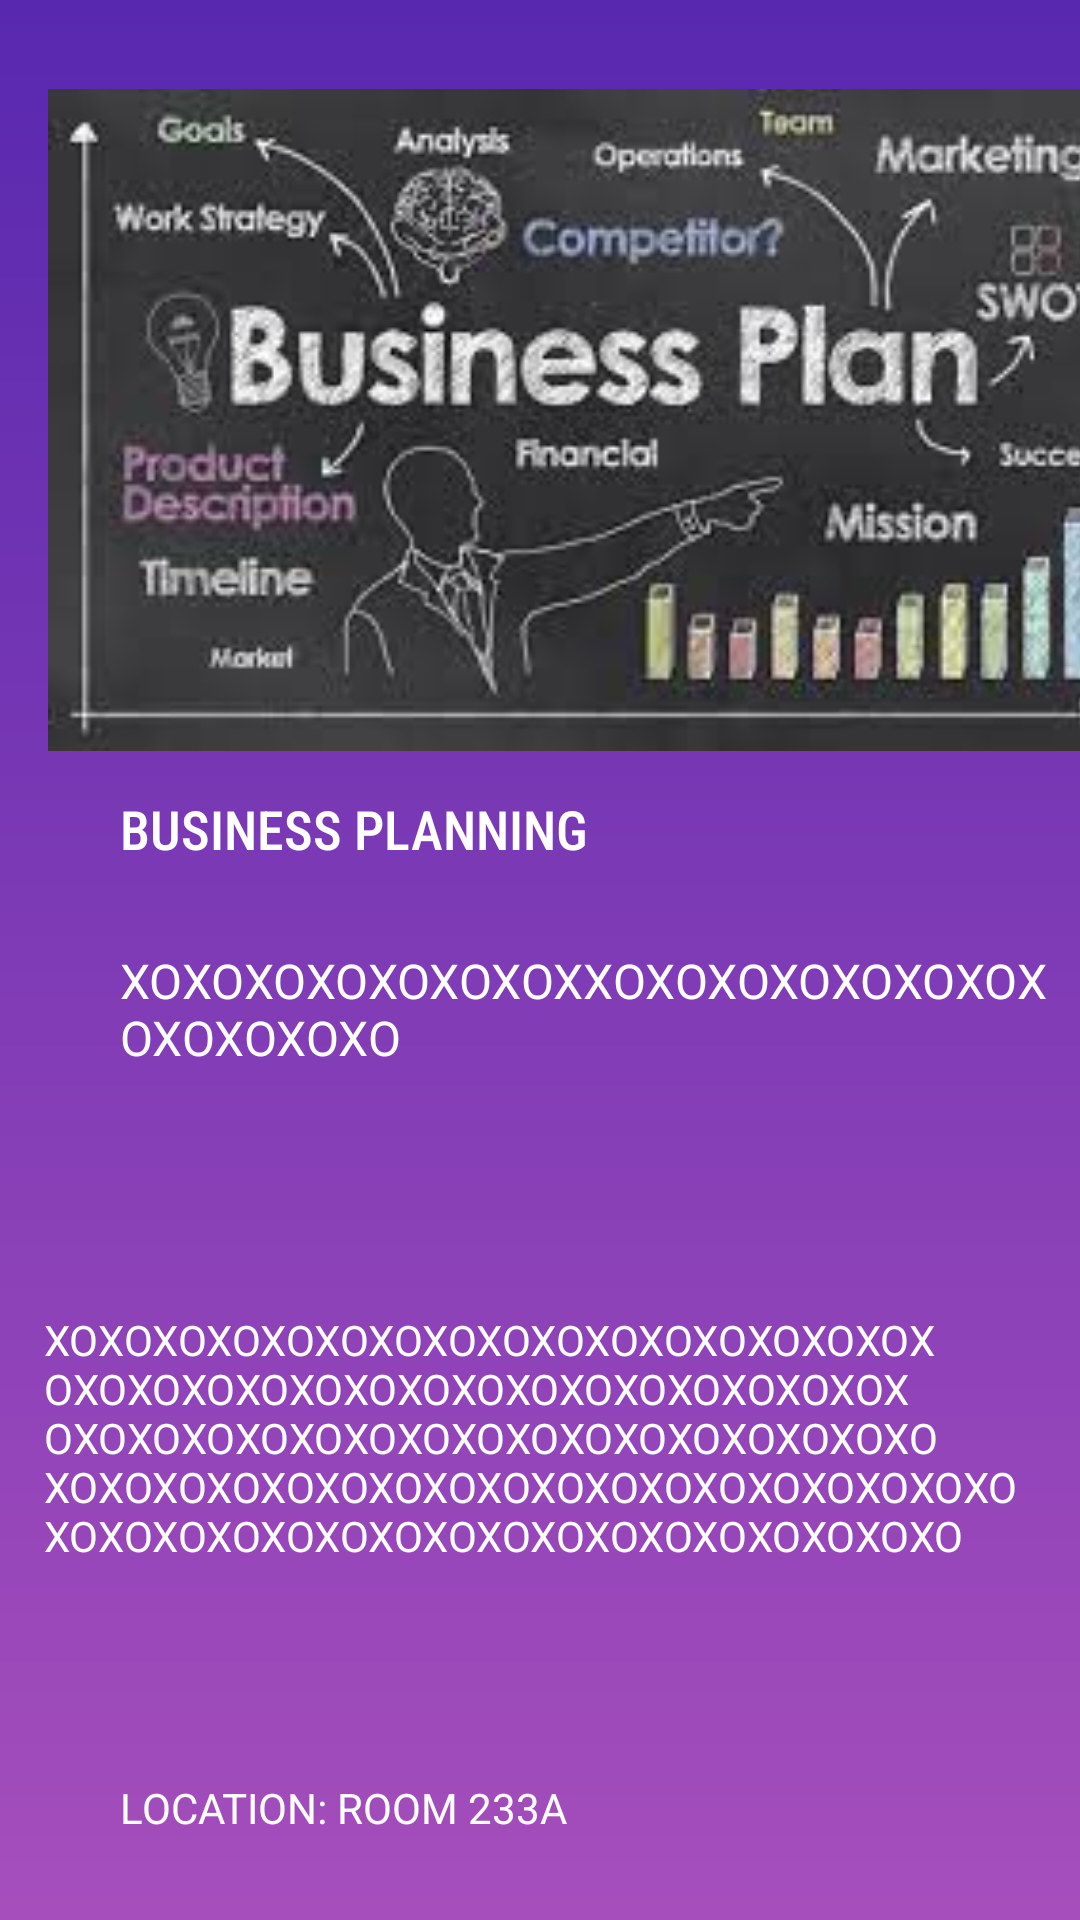

This screen was rendered from an Android layout file. Write that file and the resources it references.
<!-- AndroidManifest.xml: application theme Theme.EDC -->
<!-- res/layout/activity_event2.xml -->
<?xml version="1.0" encoding="utf-8"?>
<androidx.constraintlayout.widget.ConstraintLayout xmlns:android="http://schemas.android.com/apk/res/android"
    xmlns:app="http://schemas.android.com/apk/res-auto"
    xmlns:tools="http://schemas.android.com/tools"
    android:layout_width="match_parent"
    android:layout_height="match_parent"
    tools:context=".activity_event_2"
    android:background="@drawable/bg_shape">

    <ImageView
        android:id="@+id/imageView"
        android:layout_width="368dp"
        android:layout_height="248dp"
        android:layout_marginStart="16dp"
        android:layout_marginTop="16dp"
        android:src="@drawable/b_plan_event"
        android:visibility="visible"
        app:layout_constraintStart_toStartOf="parent"
        app:layout_constraintTop_toTopOf="parent"
        tools:srcCompat="@drawable/b_plan_event" />

    <TextView
        android:id="@+id/textView2"
        android:layout_width="wrap_content"
        android:layout_height="wrap_content"
        android:layout_marginStart="40dp"
        android:layout_marginTop="264dp"
        android:fontFamily="sans-serif-condensed-medium"
        android:text="BUSINESS PLANNING"
        android:textColor="@color/white"
        android:textSize="18sp"
        app:layout_constraintStart_toStartOf="parent"
        app:layout_constraintTop_toTopOf="parent" />

    <TextView
        android:id="@+id/textView3"
        android:layout_width="319dp"
        android:layout_height="69dp"
        android:layout_marginStart="40dp"
        android:layout_marginTop="316dp"
        android:text="XOXOXOXOXOXOXOXXOXOXOXOXOXOXOXOXOXOXOXO"
        android:textColor="@color/white"
        android:textSize="16sp"
        app:layout_constraintStart_toStartOf="parent"
        app:layout_constraintTop_toTopOf="parent" />
    <TextView
        android:id="@+id/description"
        android:layout_width="331dp"
        android:layout_height="108dp"
        android:layout_marginTop="52dp"
        android:text="XOXOXOXOXOXOXOXOXOXOXOXOXOXOXOXOXOXOXOXOXOXOXOXOXOXOXOXOXOXOXOXOXOXOXOXOXOXOXOXOXOXOXOXOXOXOXOXOXO
XOXOXOXOXOXOXOXOXOXOXOXOXOXOXOXOXOXOXOXOXOXOXOXOXOXOXOXOXOXOXOXOXOXOXO"
        android:textColor="@color/white"
        app:layout_constraintEnd_toEndOf="parent"
        app:layout_constraintStart_toStartOf="parent"
        app:layout_constraintTop_toBottomOf="@+id/textView3" />

    <TextView
        android:id="@+id/textView5"
        android:layout_width="wrap_content"
        android:layout_height="wrap_content"
        android:layout_marginStart="40dp"
        android:layout_marginTop="48dp"
        android:text="LOCATION: ROOM 233A"
        android:textColor="@color/white"
        app:layout_constraintStart_toStartOf="parent"
        app:layout_constraintTop_toBottomOf="@+id/description" />

    <TextView
        android:id="@+id/textView6"
        android:layout_width="wrap_content"
        android:layout_height="wrap_content"
        android:layout_marginStart="40dp"
        android:layout_marginTop="24dp"
        android:text="TIME: THU 10:30 - 13:00"
        android:textColor="@color/white"
        app:layout_constraintStart_toStartOf="parent"
        app:layout_constraintTop_toBottomOf="@+id/textView5" />




</androidx.constraintlayout.widget.ConstraintLayout>
<!-- resources referenced by this layout -->
<resources>
  <color name="white">#FFFFFFFF</color>
  <!-- drawable b_plan_event: jpeg bitmap (drawable, 10839 bytes) -->
  <!-- drawable bg_shape (drawable) -->
  <?xml version="1.0" encoding="utf-8"?>
  <shape xmlns:android="http://schemas.android.com/apk/res/android"
  	android:shape="rectangle" >
  	<solid android:color="@color/bg_color" />
  	<gradient android:angle="270" android:type="linear" android:startColor="#ff5828af" android:endColor="#ffa64ebc" />
  </shape>
  <style name="Theme.EDC" parent="Base.Theme.EDC" />
  <color name="bg_color">#ffffff</color>
  <style name="Base.Theme.EDC" parent="Theme.Material3.DayNight.NoActionBar">
          
          
      </style>
</resources>
